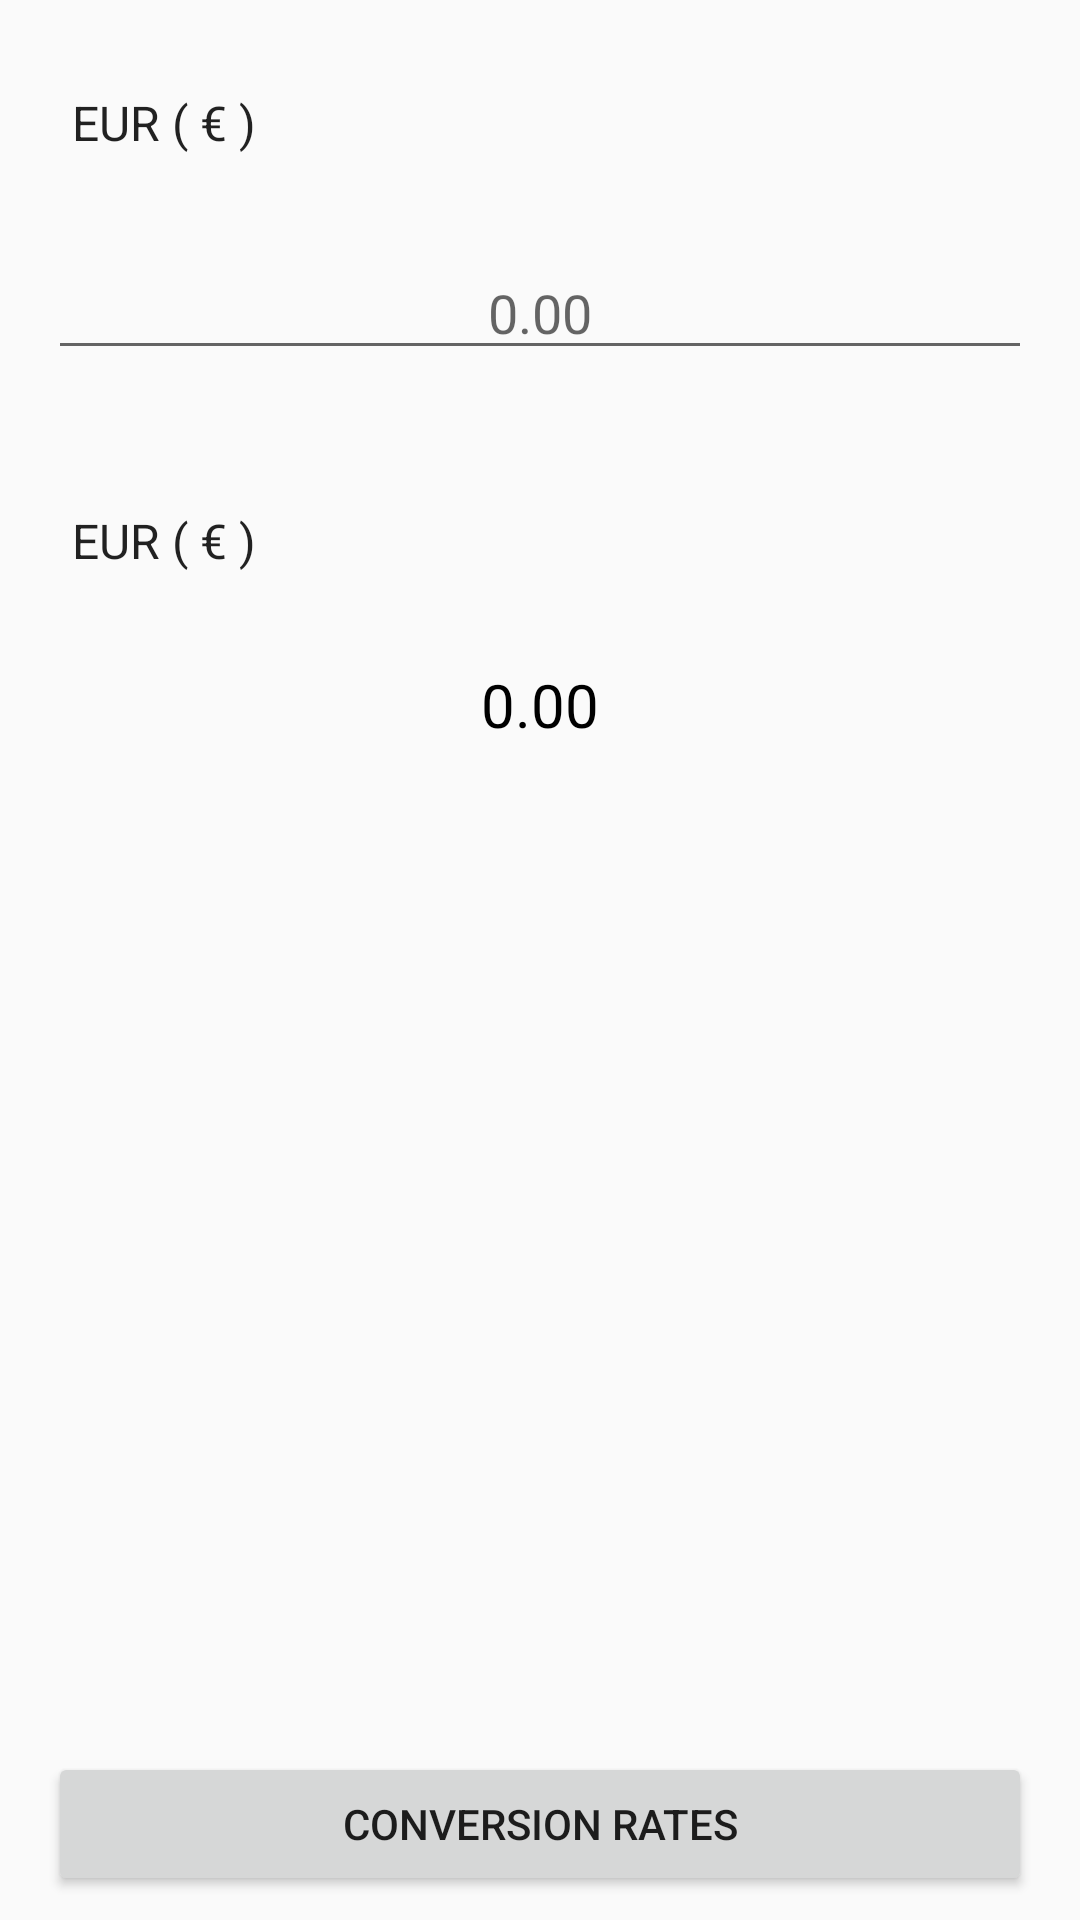

Here is an Android app screen rendered from its layout file. Give the layout XML and the strings, colors and styles it references.
<!-- AndroidManifest.xml: application theme AppTheme -->
<!-- res/layout/activity_main.xml -->
<?xml version="1.0" encoding="utf-8"?>
<android.support.constraint.ConstraintLayout xmlns:android="http://schemas.android.com/apk/res/android"
    xmlns:app="http://schemas.android.com/apk/res-auto"
    xmlns:tools="http://schemas.android.com/tools"
    android:layout_width="match_parent"
    android:layout_height="match_parent"
    tools:context=".MainActivity">

    <Spinner

        android:id="@+id/currencies_spinner1"
        android:layout_width="match_parent"
        android:layout_height="50dp"
        android:layout_marginStart="16dp"
        android:layout_marginLeft="16dp"
        android:layout_marginTop="16dp"
        android:layout_marginEnd="16dp"
        android:layout_marginRight="16dp"
        android:dropDownWidth="match_parent"
        android:entries="@array/currencies_array"
        android:spinnerMode="dialog"
        android:background="@drawable/spinner"
        app:layout_constraintEnd_toEndOf="parent"
        app:layout_constraintStart_toStartOf="parent"
        app:layout_constraintTop_toTopOf="parent" />

    <EditText
        android:id="@+id/input_value"
        android:layout_width="match_parent"
        android:layout_height="wrap_content"
        android:layout_marginStart="16dp"
        android:layout_marginLeft="16dp"
        android:layout_marginTop="16dp"
        android:layout_marginEnd="16dp"
        android:layout_marginRight="16dp"
        android:ems="10"
        android:gravity="center"
        android:hint="@string/hint_input_value"
        android:inputType="numberDecimal"
        android:selectAllOnFocus="false"
        android:singleLine="true"
        android:maxLength="10"
        app:layout_constraintEnd_toEndOf="parent"
        app:layout_constraintHorizontal_bias="0.0"
        app:layout_constraintStart_toStartOf="parent"
        app:layout_constraintTop_toBottomOf="@+id/currencies_spinner1" />

    <Spinner
        android:id="@+id/currencies_spinner2"
        android:layout_width="match_parent"
        android:layout_height="50dp"
        android:layout_marginStart="16dp"
        android:layout_marginLeft="16dp"
        android:layout_marginTop="32dp"
        android:layout_marginEnd="16dp"
        android:layout_marginRight="16dp"
        android:background="@drawable/spinner"
        android:dropDownWidth="match_parent"
        android:entries="@array/currencies_array"
        android:spinnerMode="dialog"
        app:layout_constraintEnd_toEndOf="parent"
        app:layout_constraintHorizontal_bias="0.0"
        app:layout_constraintStart_toStartOf="parent"
        app:layout_constraintTop_toBottomOf="@+id/input_value" />

    <TextView
        android:id="@+id/result"
        android:layout_width="wrap_content"
        android:layout_height="wrap_content"
        android:layout_marginStart="163dp"
        android:layout_marginLeft="163dp"
        android:layout_marginTop="16dp"
        android:layout_marginEnd="163dp"
        android:layout_marginRight="163dp"
        android:text="@string/hint_input_value"
        android:textColor="@android:color/black"
        android:textSize="20sp"
        android:hint="@string/hint_input_value"
        app:layout_constraintEnd_toEndOf="parent"
        app:layout_constraintStart_toStartOf="parent"
        app:layout_constraintTop_toBottomOf="@+id/currencies_spinner2"
        tools:text="@string/hint_input_value" />


    <Button
        android:id="@+id/button_to_conversion_rates"
        android:layout_width="match_parent"
        android:layout_height="wrap_content"
        android:layout_marginStart="16dp"
        android:layout_marginLeft="16dp"
        android:layout_marginEnd="16dp"
        android:layout_marginRight="16dp"
        android:layout_marginBottom="8dp"
        android:text="@string/menu_conversion_rates"
        app:layout_constraintBottom_toBottomOf="parent"
        app:layout_constraintEnd_toEndOf="parent"
        app:layout_constraintStart_toStartOf="parent" />


</android.support.constraint.ConstraintLayout>
<!-- resources referenced by this layout -->
<resources>
  <string-array name="currencies_array">
          <item>EUR ( € )</item>
          <item>SEK ( kr )</item>
          <item>USD ( $ )</item>
          <item>GBP ( £ )</item>
          <item>CNY ( 元 )</item>
          <item>JPY ( ¥ )</item>
          <item>KRW ( ₩ )</item>
      </string-array>
  <!-- drawable spinner (drawable) -->
  <?xml version="1.0" encoding="utf-8"?>
  <selector xmlns:android="http://schemas.android.com/apk/res/android">
      <item>
          <layer-list>
              <item>
                  <shape android:shape="rectangle">
                      <padding
                          android:left="4dp"
                          android:top="4dp"
                          android:right="4dp"
                          android:bottom="4dp"
                          />
                      <stroke android:width="2px" android:color="@color/colorAccent" />
                      <corners android:radius="2dp" />
                  </shape>
              </item>
              <item>
                  <bitmap android:gravity="center_vertical|right"
                      android:src="@drawable/spinner_icon" />
              </item>
          </layer-list>
      </item>
  </selector>
  <string name="hint_input_value">0.00</string>
  <string name="menu_conversion_rates">Conversion rates</string>
  <style name="AppTheme" parent="Theme.AppCompat.Light.DarkActionBar">
          
          <item name="colorPrimary">@color/colorPrimary</item>
          <item name="colorPrimaryDark">@color/colorPrimaryDark</item>
          <item name="colorAccent">@color/colorAccent</item>
      </style>
  <!-- not gathered from this repository: default colours our renderer supplied (Android Studio template values) -->
  <color name="colorPrimary">#FF6200EE</color>
  <color name="colorPrimaryDark">#FF3700B3</color>
  <color name="colorAccent">#FF03DAC5</color>
</resources>
